Run: headless pygame with SDL's dummy video driver; simulated clock (each Clock.tick advances the game by its frame time, no real sleeping); random seed 0; keys injected as events and as key.get_pressed() state; no mouse input.
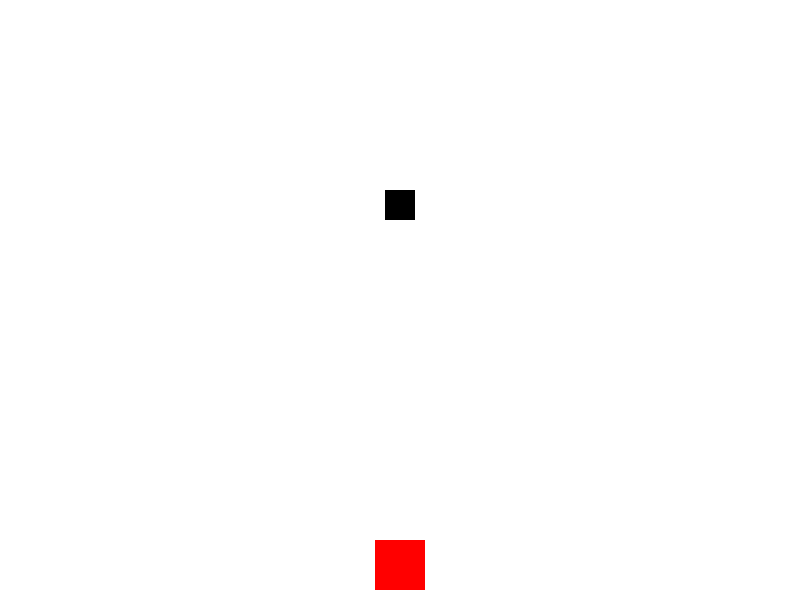
Frame 1 of 4 · flips 1–60 · no input
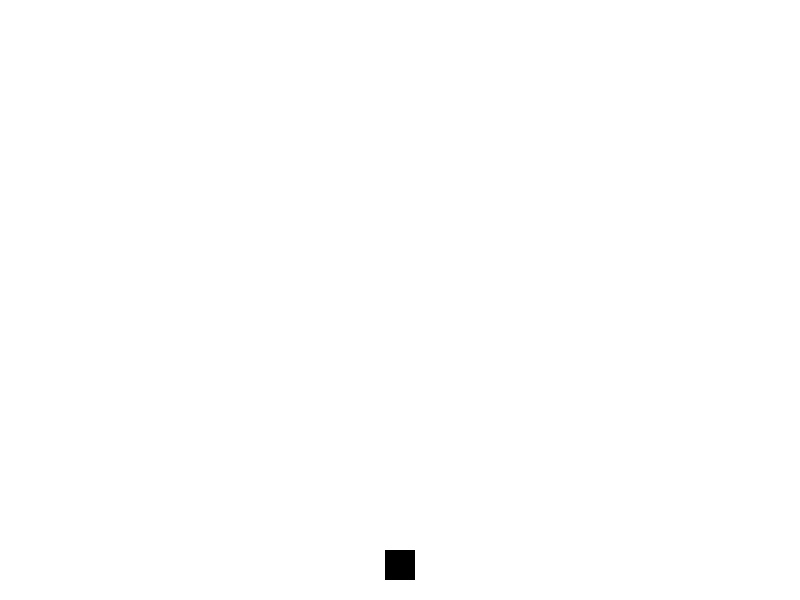
Frame 2 of 4 · flips 61–180 · tapped SPACE, RETURN · held RIGHT (→), D
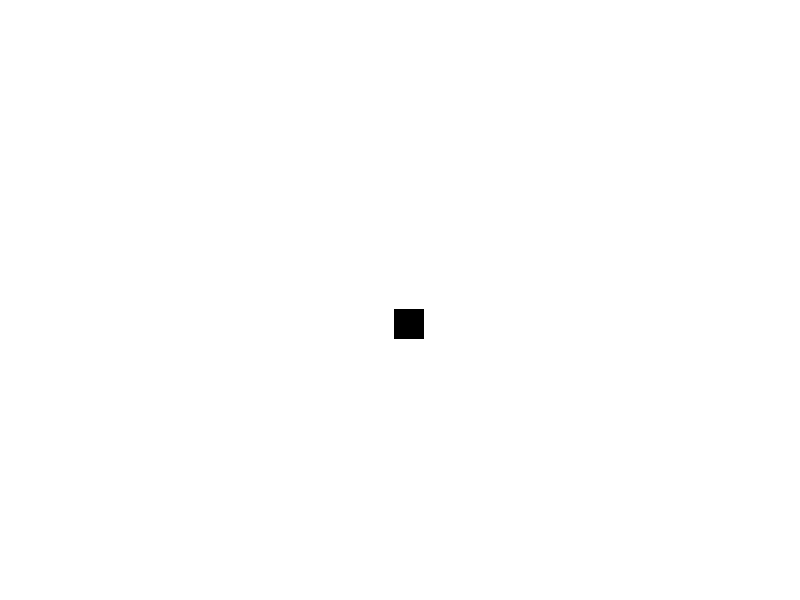
Frame 3 of 4 · flips 181–300 · held DOWN (↓), S
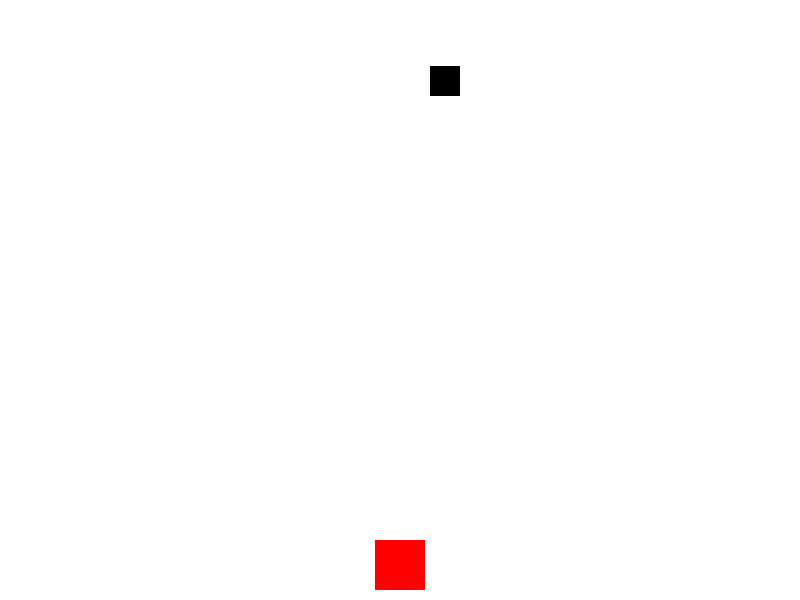
Frame 4 of 4 · flips 301–420 · held LEFT (←), A, UP (↑), W

The pygame program that drew these frames:

import random

import pygame
import sys

# Initialize Pygame
pygame.init()

# Set up display
width, height = 800, 600
screen = pygame.display.set_mode((width, height))
pygame.display.set_caption("Collision Detection Game")

# Set up colors
WHITE = (255, 255, 255)
BLACK = (0, 0, 0)
RED = (255, 0, 0)

# Set up player
player_size = 50
player_x = width // 2 - player_size // 2
player_y = height - player_size - 10
player_speed = 5

# Set up enemy
enemy_size = 30
enemy_x = width // 2 - enemy_size // 2
enemy_y = 10
enemy_speed = 3

def draw_player(x, y):
    """Draw the player on the screen."""
    pygame.draw.rect(screen, RED, [x, y, player_size, player_size])

def draw_enemy(x, y):
    """Draw the enemy on the screen."""
    pygame.draw.rect(screen, BLACK, [x, y, enemy_size, enemy_size])

def check_collision(player_x, player_y, enemy_x, enemy_y, size):
    """Check for collision between player and enemy."""
    if player_x < enemy_x + size and player_x + player_size > enemy_x and \
            player_y < enemy_y + size and player_y + player_size > enemy_y:
        return True
    return False

# Main game loop
while True:
    for event in pygame.event.get():
        if event.type == pygame.QUIT:
            pygame.quit()
            sys.exit()

    keys = pygame.key.get_pressed()
    player_x += (keys[pygame.K_RIGHT] - keys[pygame.K_LEFT]) * player_speed

    # Update enemy position
    enemy_y += enemy_speed
    if enemy_y > height:
        enemy_y = 0
        enemy_x = random.randint(0, width - enemy_size)

    # Check for collision
    if check_collision(player_x, player_y, enemy_x, enemy_y, enemy_size):
        print("Game Over! Collision detected.")
        pygame.quit()
        sys.exit()

    # Clear screen
    screen.fill(WHITE)

    # Draw player and enemy
    draw_player(player_x, player_y)
    draw_enemy(enemy_x, enemy_y)

    # Update display
    pygame.display.flip()

    # Cap the frame rate
    pygame.time.Clock().tick(60)
